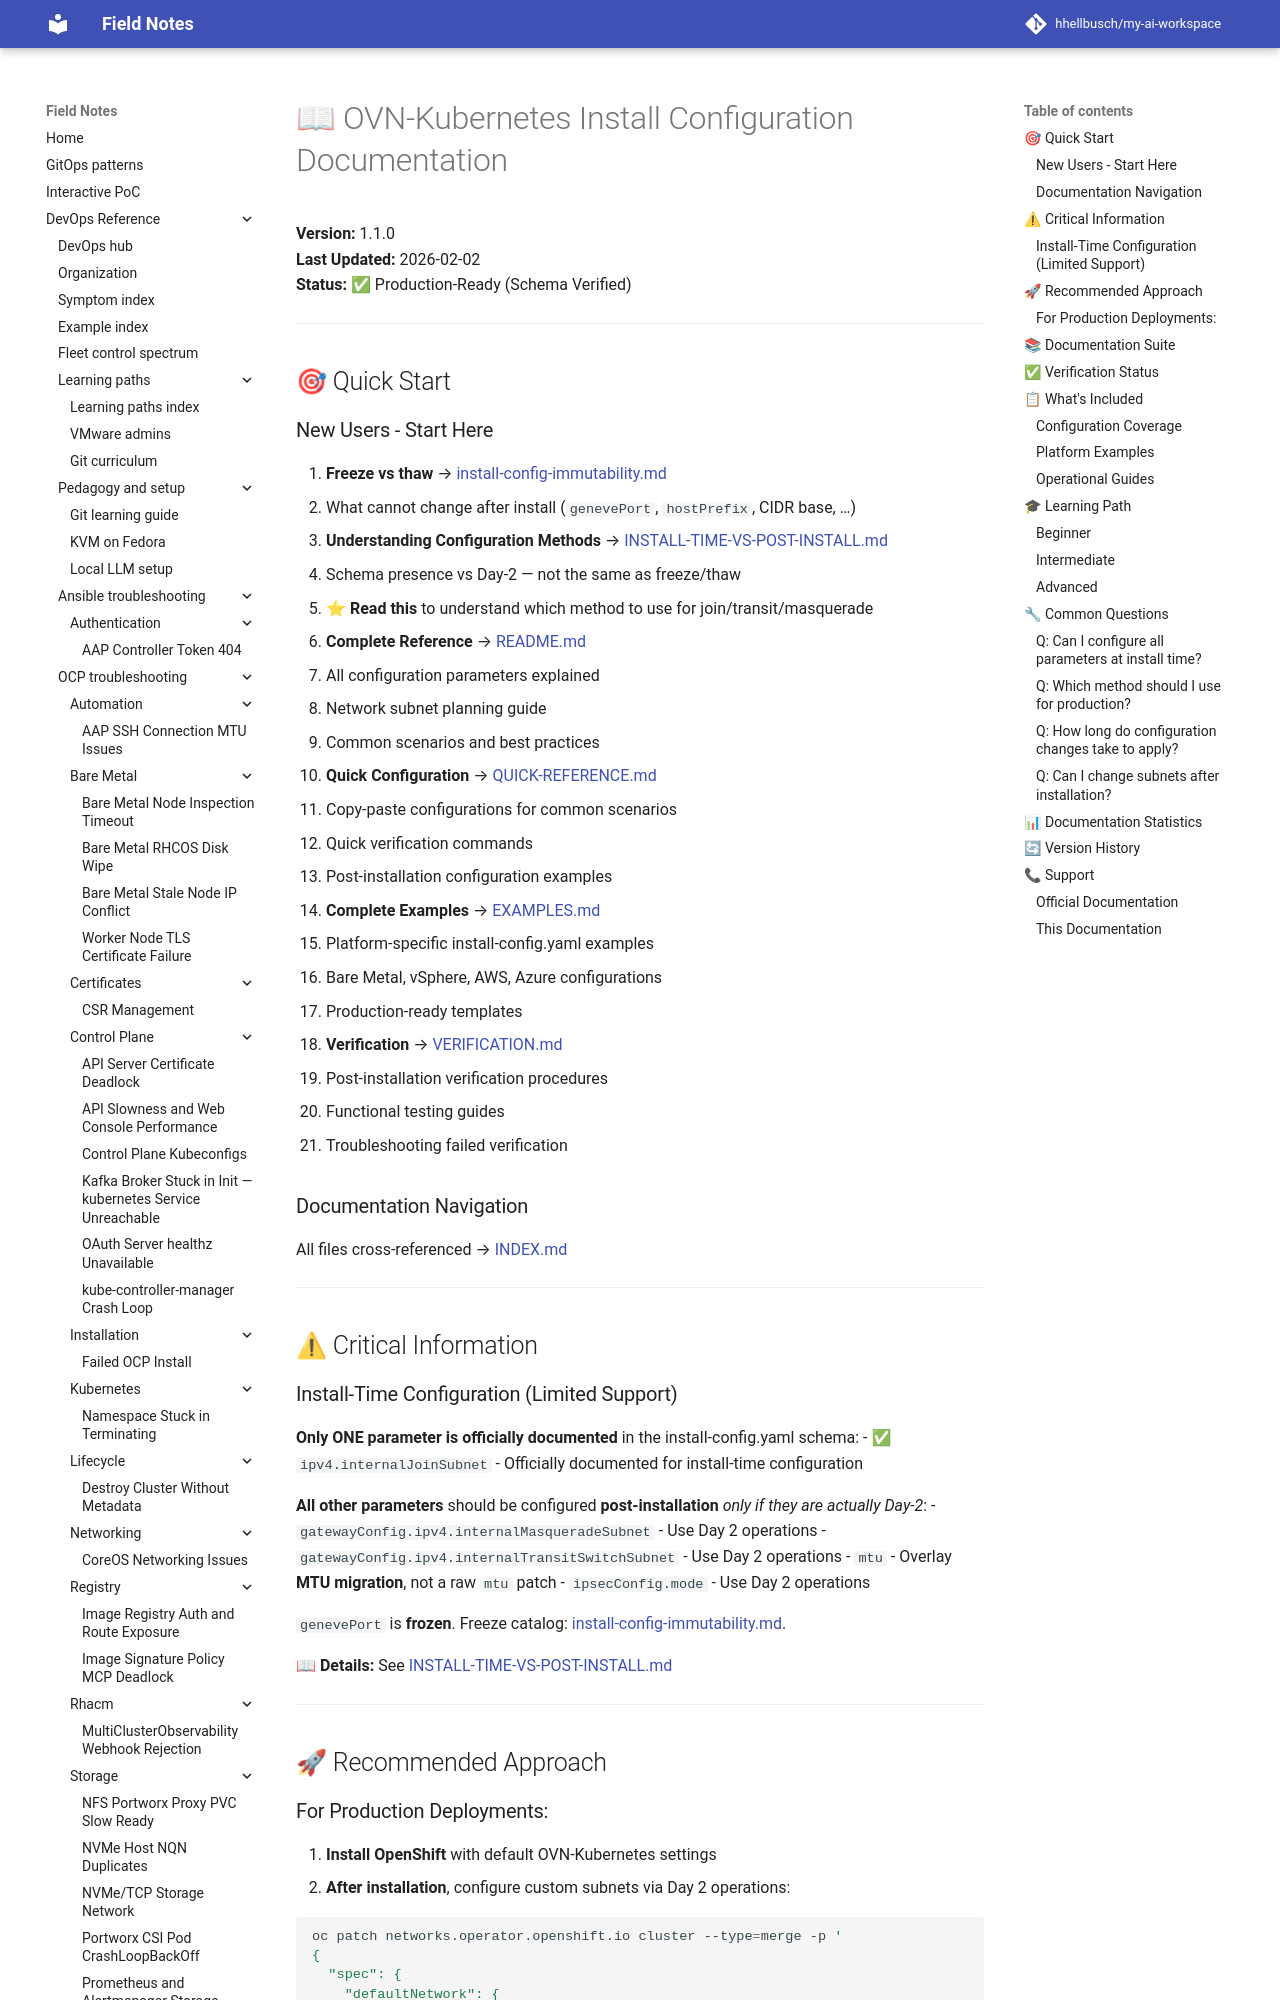

repository: hhellbusch/my-ai-workspace · page: devops/ocp/examples/networking/ovn-kubernetes-install-config/README-FIRST/index.html · generator: mkdocs

---
review:
  status: unreviewed
  notes: "Review block backfilled 2026-07-22. Content predates explicit review metadata."
---

# 📖 OVN-Kubernetes Install Configuration Documentation

**Version:** 1.1.0  
**Last Updated:** 2026-02-02  
**Status:** ✅ Production-Ready (Schema Verified)

---

## 🎯 Quick Start

### New Users - Start Here

1. **Freeze vs thaw** → [install-config-immutability.md](../../../notes/install-config-immutability.md)
   - What cannot change after install (`genevePort`, `hostPrefix`, CIDR base, …)

2. **Understanding Configuration Methods** → [INSTALL-TIME-VS-POST-INSTALL.md](./INSTALL-TIME-VS-POST-INSTALL.md)
   - Schema presence vs Day-2 — not the same as freeze/thaw
   - ⭐ **Read this** to understand which method to use for join/transit/masquerade

3. **Complete Reference** → [README.md](./README.md)
   - All configuration parameters explained
   - Network subnet planning guide
   - Common scenarios and best practices

4. **Quick Configuration** → [QUICK-REFERENCE.md](./QUICK-REFERENCE.md)
   - Copy-paste configurations for common scenarios
   - Quick verification commands
   - Post-installation configuration examples

5. **Complete Examples** → [EXAMPLES.md](./EXAMPLES.md)
   - Platform-specific install-config.yaml examples
   - Bare Metal, vSphere, AWS, Azure configurations
   - Production-ready templates

6. **Verification** → [VERIFICATION.md](./VERIFICATION.md)
   - Post-installation verification procedures
   - Functional testing guides
   - Troubleshooting failed verification

### Documentation Navigation

All files cross-referenced → [INDEX.md](./INDEX.md)

---

## ⚠ Critical Information

### Install-Time Configuration (Limited Support)

**Only ONE parameter is officially documented** in the install-config.yaml schema:
- ✅ `ipv4.internalJoinSubnet` - Officially documented for install-time configuration

**All other parameters** should be configured **post-installation** *only if they are actually Day-2*:
- `gatewayConfig.ipv4.internalMasqueradeSubnet` - Use Day 2 operations
- `gatewayConfig.ipv4.internalTransitSwitchSubnet` - Use Day 2 operations
- `mtu` - Overlay **MTU migration**, not a raw `mtu` patch
- `ipsecConfig.mode` - Use Day 2 operations

`genevePort` is **frozen**. Freeze catalog: [install-config-immutability.md](../../../notes/install-config-immutability.md).

**📖 Details:** See [INSTALL-TIME-VS-POST-INSTALL.md](./INSTALL-TIME-VS-POST-INSTALL.md)

---

## 🚀 Recommended Approach
